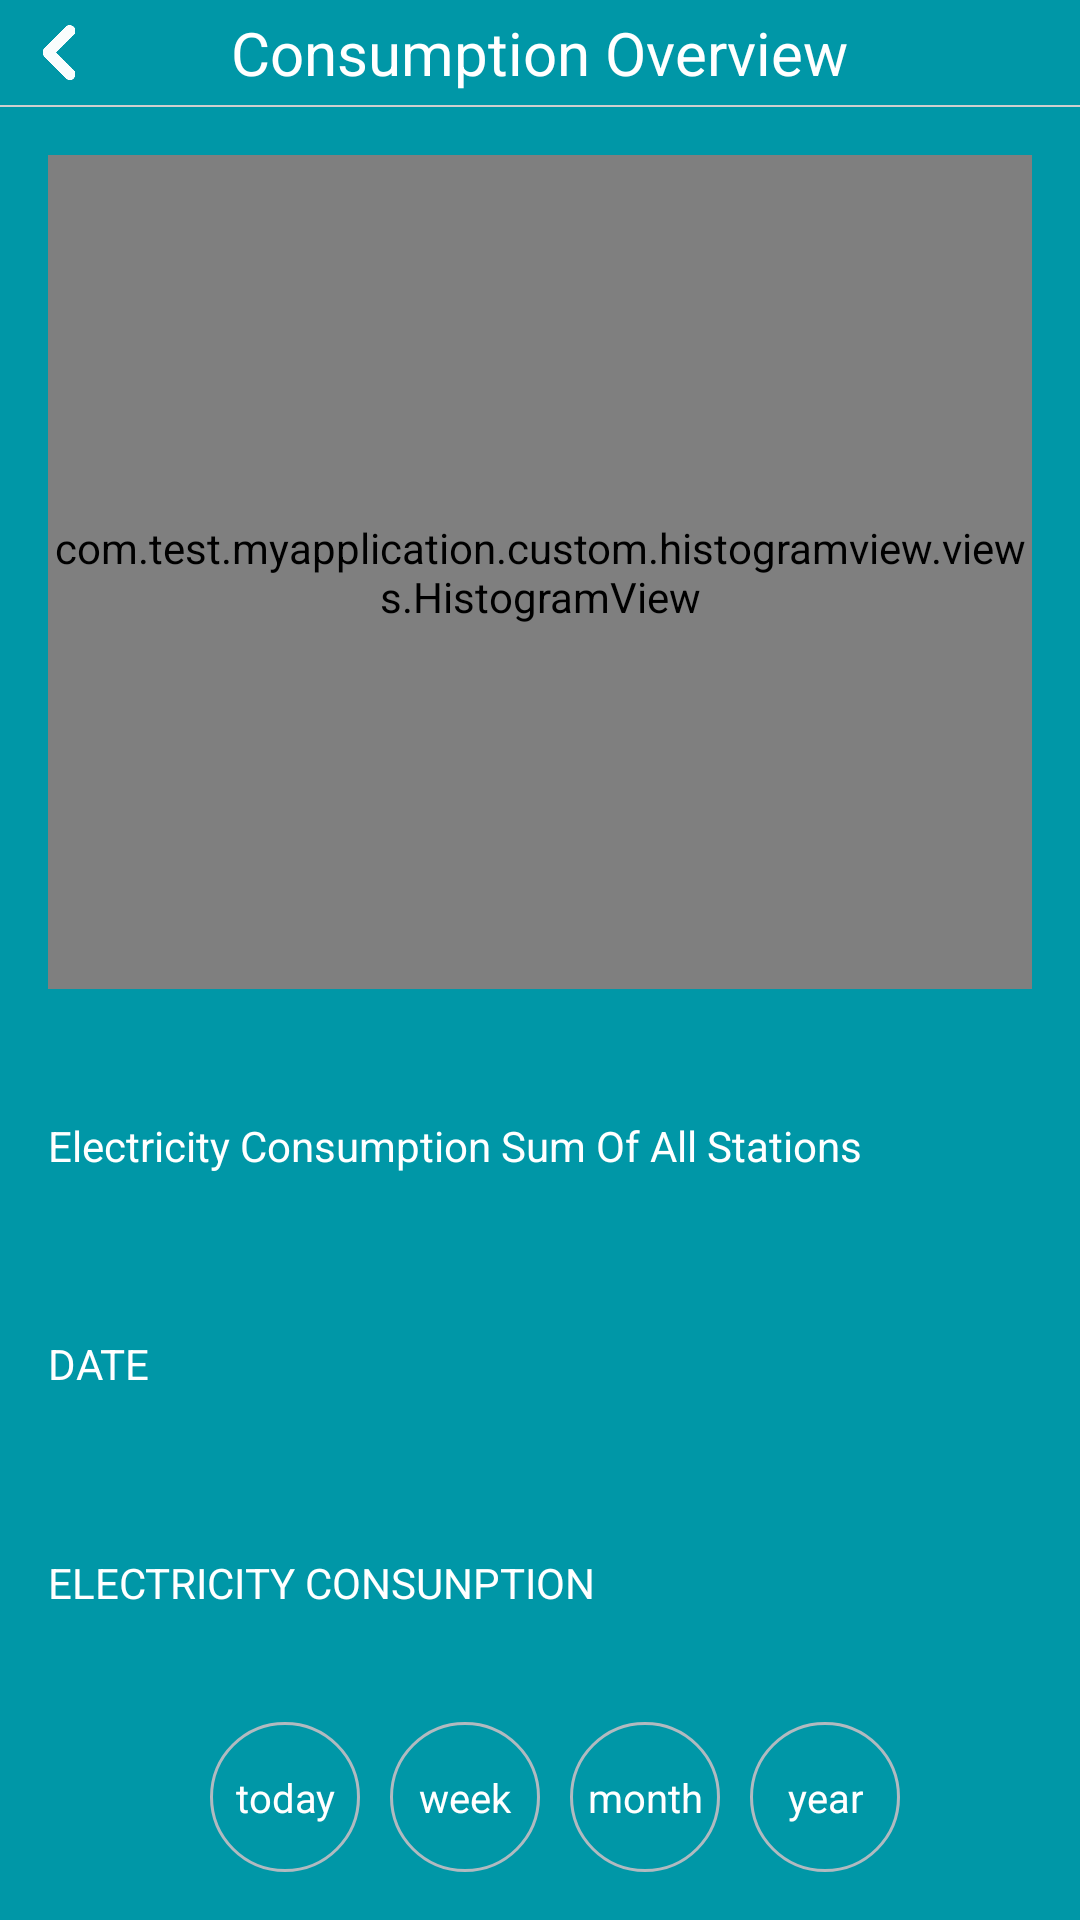

Write the Android layout XML for this screen, with the resource values it uses.
<!-- AndroidManifest.xml: application theme AppTheme -->
<!-- res/layout/activity_over_view1.xml -->
<?xml version="1.0" encoding="utf-8"?>
<LinearLayout
    xmlns:android="http://schemas.android.com/apk/res/android"
    xmlns:app="http://schemas.android.com/apk/res-auto"
    android:layout_width="match_parent"
    android:layout_height="match_parent"
    android:background="#0097A7"
    android:orientation="vertical">
    <RelativeLayout
        android:layout_width="match_parent"
        android:background="#0097A7"
        android:layout_height="35dp">
        <ImageView
            android:id="@+id/img_back"
            android:layout_width="20dp"
            android:layout_marginLeft="10dp"
            android:layout_height="wrap_content"
            android:src="@mipmap/back_white"/>
        <TextView
            android:layout_width="wrap_content"
            android:layout_height="wrap_content"
            android:textSize="20sp"
            android:textColor="@android:color/white"
            android:layout_centerInParent="true"
            android:text="Consumption Overview"/>
    </RelativeLayout>
    <View
        android:layout_width="match_parent"
        android:layout_height="0.5dp"
        android:background="#CFCFCF"/>
    <com.test.myapplication.custom.histogramview.views.HistogramView
        android:id="@+id/histogram"
        android:layout_width="match_parent"
        android:layout_height="0dp"
        android:layout_weight="1"
        app:date_text_color="@android:color/white"
        app:date_text_size="12sp"
        android:layout_marginLeft="16dp"
        android:layout_marginRight="16dp"
        android:layout_marginTop="16dp"
        app:histogram_color="@android:color/white"/>

    <LinearLayout
        android:layout_width="match_parent"
        android:layout_height="0dp"
        android:layout_weight="1"
        android:layout_marginLeft="16dp"
        android:layout_marginRight="16dp"
        android:layout_marginTop="16dp"
        android:layout_marginBottom="16dp"
        android:orientation="vertical">
        <FrameLayout
            android:layout_width="match_parent"
            android:layout_height="0dp"
            android:layout_weight="1">

            <TextView
                android:id="@+id/text_name"
                android:layout_width="wrap_content"
                android:layout_height="wrap_content"
                android:layout_gravity="center_vertical|left"
                android:textColor="@android:color/white"
                android:text="@string/description"/>

            <TextView
                android:layout_width="wrap_content"
                android:layout_height="wrap_content"
                android:textColor="@android:color/white"
                android:layout_gravity="center_vertical|right"
                android:maxLength="20"/>

        </FrameLayout>
        <FrameLayout
            android:layout_width="match_parent"
            android:layout_height="0dp"
            android:layout_weight="1">

            <TextView
                android:layout_width="wrap_content"
                android:layout_height="wrap_content"
                android:textColor="@android:color/white"
                android:layout_gravity="center_vertical|left"
                android:text="@string/date"/>

            <TextView
                android:id="@+id/text_date"
                android:layout_width="wrap_content"
                android:layout_height="wrap_content"
                android:textColor="@android:color/white"
                android:layout_gravity="center_vertical|right"
                android:maxLength="20"/>

        </FrameLayout>

        <FrameLayout
            android:layout_width="match_parent"
            android:layout_height="0dp"
            android:layout_weight="1">

            <TextView
                android:layout_width="wrap_content"
                android:layout_height="wrap_content"
                android:layout_gravity="center_vertical|left"
                android:textColor="@android:color/white"
                android:text="@string/electricity_consunption"/>

            <TextView
                android:id="@+id/text_step"
                android:layout_width="wrap_content"
                android:layout_height="wrap_content"
                android:textColor="@android:color/white"
                android:layout_gravity="center_vertical|right"
                android:maxLength="20"/>

        </FrameLayout>


        <FrameLayout
            android:layout_width="match_parent"
            android:layout_height="0dp"
            android:visibility="gone"
            android:layout_weight="1">

            <TextView
                android:layout_width="wrap_content"
                android:layout_height="wrap_content"
                android:textColor="@android:color/white"
                android:layout_gravity="center_vertical|left"
                android:text="里程(千米)"/>

            <TextView
                android:id="@+id/text_distance"
                android:layout_width="wrap_content"
                android:layout_height="wrap_content"
                android:textColor="@android:color/white"
                android:layout_gravity="center_vertical|right"
                android:maxLength="20"/>

        </FrameLayout>


        <FrameLayout
            android:layout_width="match_parent"
            android:layout_height="0dp"
            android:visibility="gone"
            android:layout_weight="1">

            <TextView
                android:layout_width="wrap_content"
                android:layout_height="wrap_content"
                android:textColor="@android:color/white"
                android:layout_gravity="center_vertical|left"
                android:text="消耗(卡)"/>

            <TextView
                android:id="@+id/text_calories"
                android:layout_width="wrap_content"
                android:layout_height="wrap_content"
                android:textColor="@android:color/white"
                android:layout_gravity="center_vertical|right"
                android:maxLength="20"/>

        </FrameLayout>

        <RadioGroup
            android:id="@+id/time_radio_group"
            android:layout_width="wrap_content"
            android:layout_height="wrap_content"
            android:layout_gravity="center_horizontal"
            android:layout_marginTop="10dp"
            android:orientation="horizontal">
            <RadioButton
                android:id="@+id/radio_today_button"
                android:layout_width="50dp"
                android:layout_height="50dp"
                android:background="@drawable/radio_selector"
                android:button="@null"
                android:gravity="center"
                android:text="@string/today"
                android:layout_marginLeft="10dp"
                android:textColor="@android:color/white"
                android:textSize="13.299988sp"/>
            <RadioButton
                android:id="@+id/radio_week_button"
                android:layout_width="50dp"
                android:layout_height="50dp"
                android:background="@drawable/radio_selector"
                android:button="@null"
                android:gravity="center"
                android:text="@string/week"
                android:layout_marginLeft="10dp"
                android:textColor="@android:color/white"
                android:textSize="13.299988sp"/>

            <RadioButton
                android:id="@+id/radio_month_button"
                android:layout_width="50dp"
                android:layout_height="50dp"
                android:background="@drawable/radio_selector"
                android:button="@null"
                android:gravity="center"
                android:layout_marginLeft="10dp"
                android:text="@string/month"
                android:textColor="@android:color/white"
                android:textSize="13.299988sp"/>
            <RadioButton
                android:id="@+id/radio_year_button"
                android:layout_width="50dp"
                android:layout_height="50dp"
                android:background="@drawable/radio_selector"
                android:button="@null"
                android:gravity="center"
                android:layout_marginLeft="10dp"
                android:text="@string/year"
                android:textColor="@android:color/white"
                android:textSize="13.299988sp"/>
        </RadioGroup>


    </LinearLayout>

</LinearLayout>
<!-- resources referenced by this layout -->
<resources>
  <!-- drawable radio_selector (drawable) -->
  <?xml version="1.0" encoding="utf-8"?>
  <selector
    xmlns:android="http://schemas.android.com/apk/res/android">
      <item android:state_checked="true" android:drawable="@drawable/white_circle_shape" />
      <item android:drawable="@drawable/gard_circle_shape" />
  </selector>
  <!-- mipmap back_white: png bitmap (mipmap-hdpi, 916 bytes) -->
  <string name="date">DATE</string>
  <string name="description">Electricity Consumption Sum Of All Stations</string>
  <string name="electricity_consunption">ELECTRICITY CONSUNPTION</string>
  <string name="month">month</string>
  <string name="today">today</string>
  <string name="week">week</string>
  <string name="year">year</string>
  <style name="AppTheme" parent="android:Theme.Light.NoTitleBar">
      </style>
  <!-- drawable white_circle_shape (drawable) -->
  <?xml version="1.0" encoding="utf-8"?>
  
  <shape xmlns:android="http://schemas.android.com/apk/res/android">
      <solid android:color="#0097A7"/>
      <stroke android:color="@android:color/white"
          android:width="1dp"
          />
      <size android:width="50dp"
          android:height="50dp"/>
  <corners android:radius="25dp"/>
  
  </shape>
  <!-- drawable gard_circle_shape (drawable) -->
  <?xml version="1.0" encoding="utf-8"?>
  
  <shape xmlns:android="http://schemas.android.com/apk/res/android">
      <solid android:color="#0097A7"/>
      <stroke android:color="#b1bac0"
          android:width="1dp"
          />
      <size android:width="50dp"
          android:height="50dp"/>
  <corners android:radius="25dp"/>
  
  </shape>
</resources>
